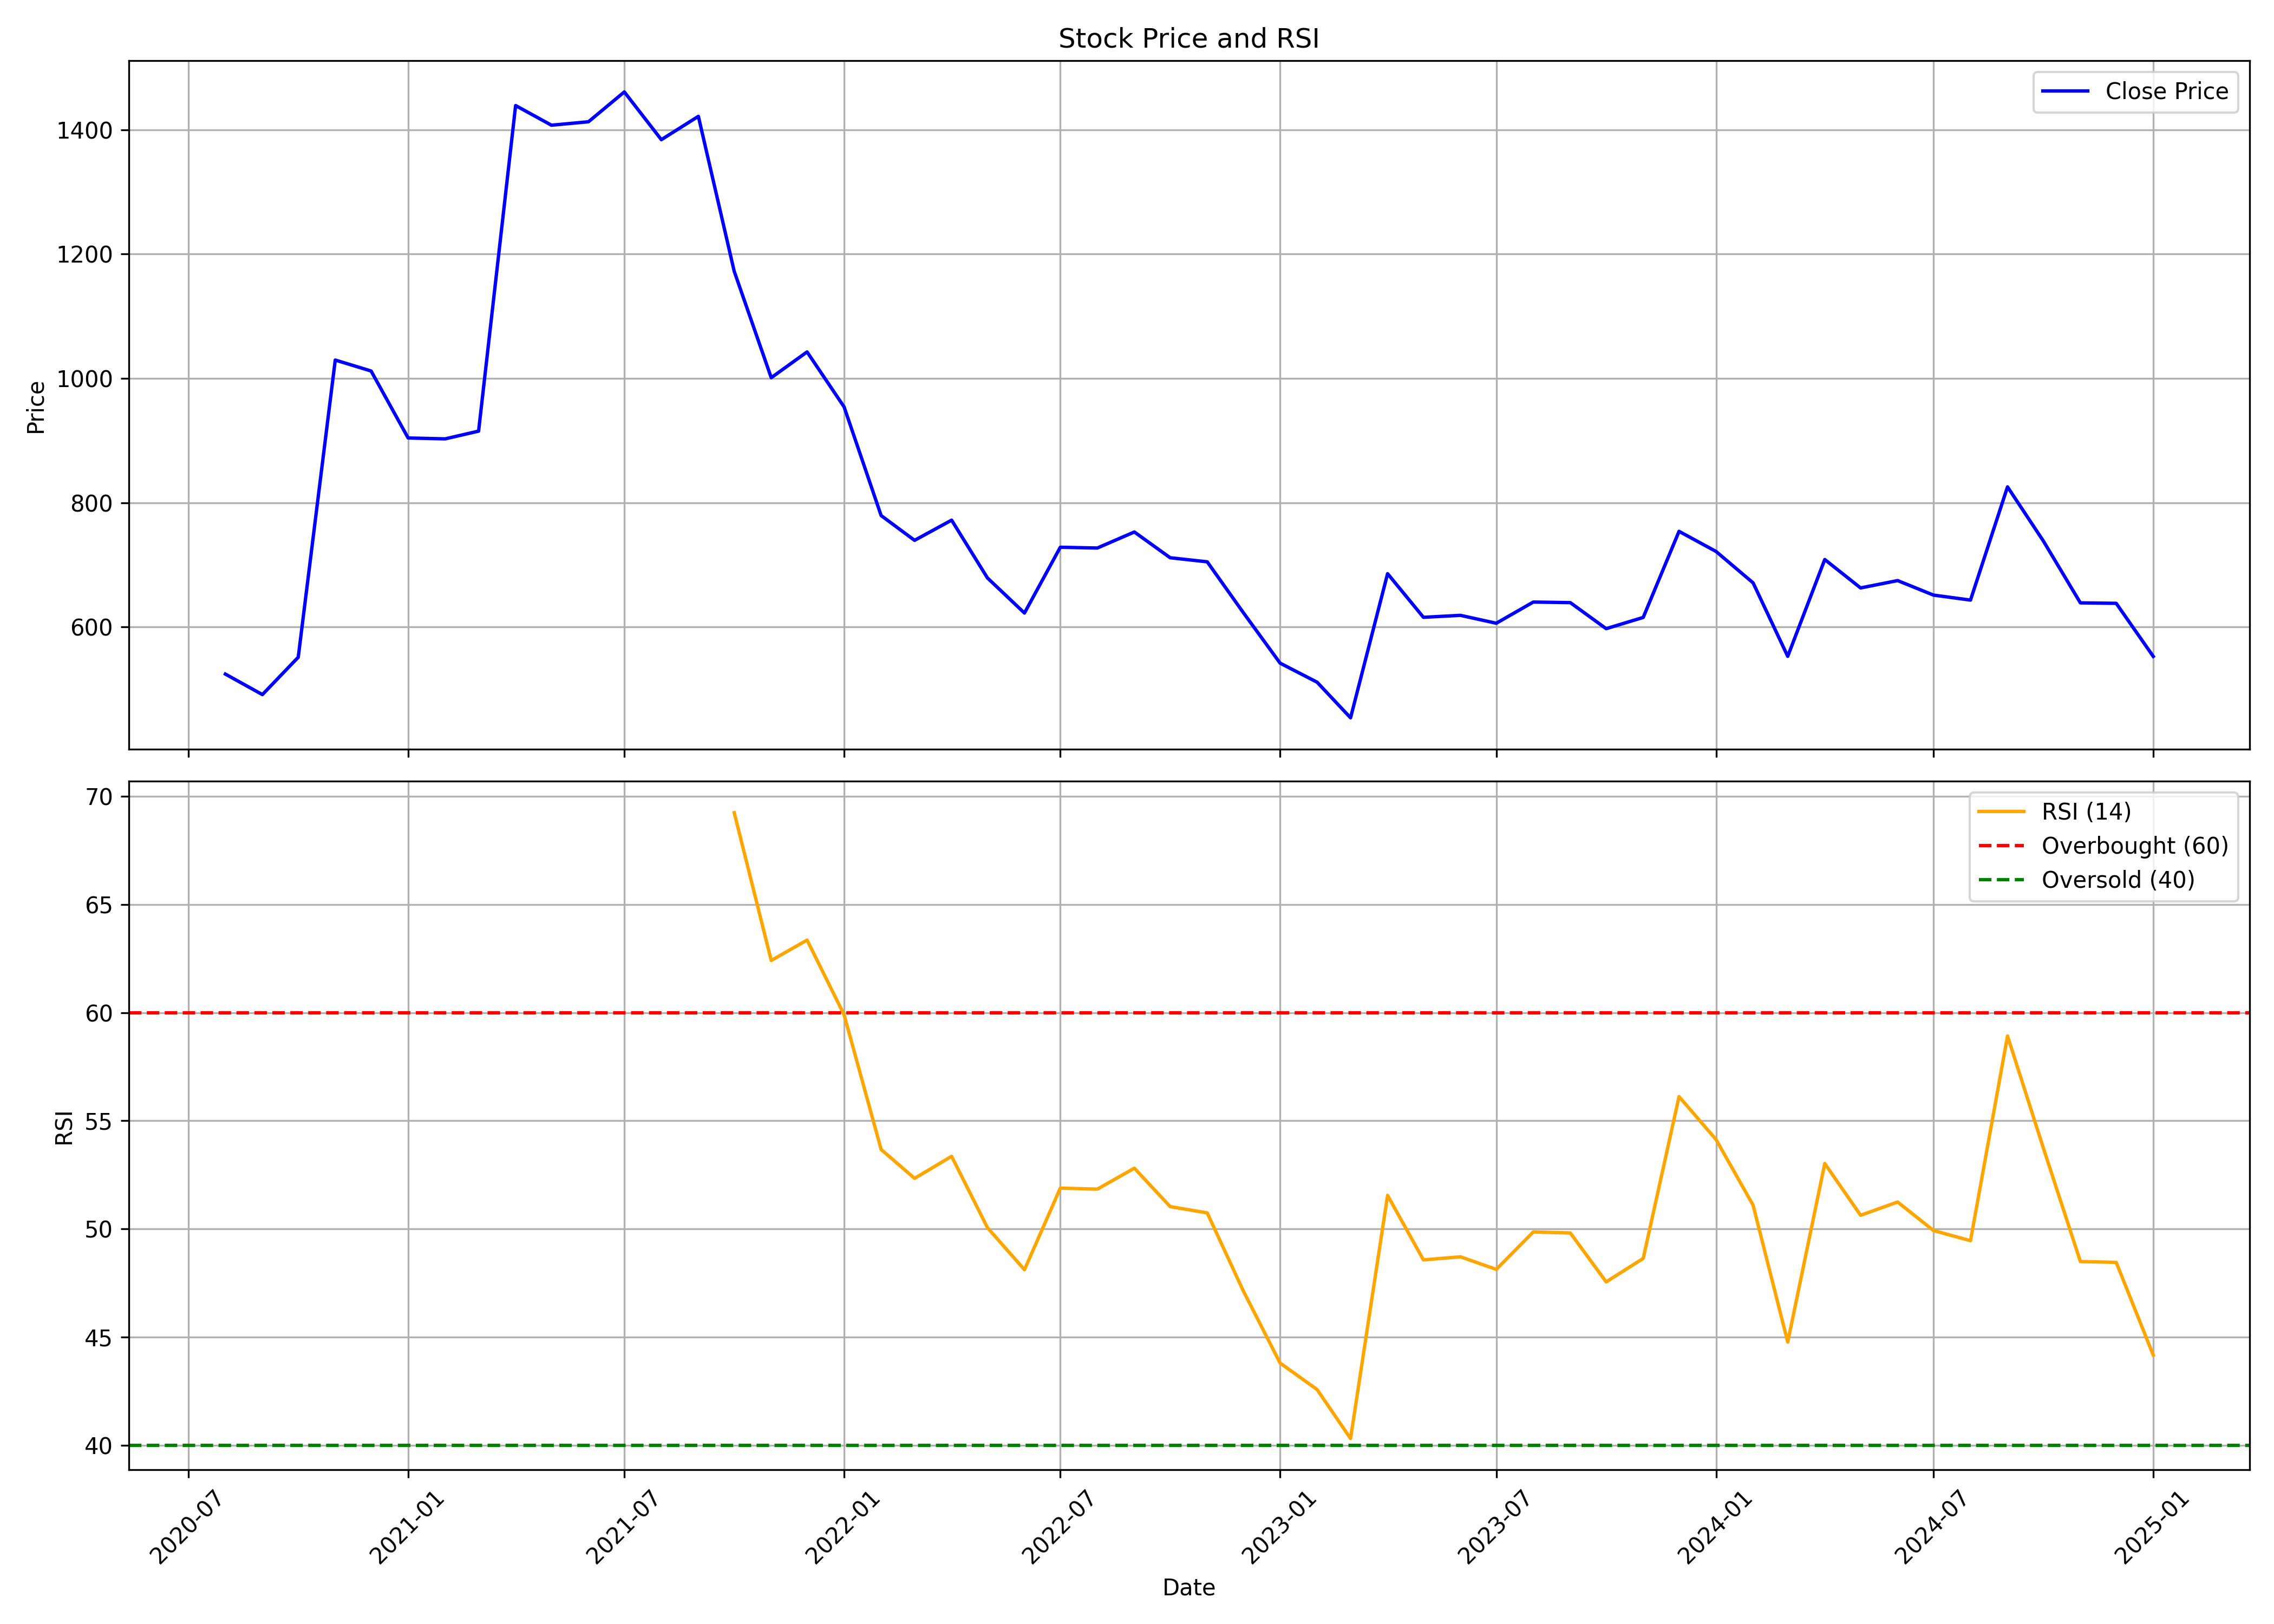

Source data for this figure (header and first rows):
, Unnamed: 0.1, Unnamed: 0, date, symbol, open, high, low, close, volume, rsi
0, 0, 0, 2020-08-01, AARTISURF, 229.7, 579.8, 218.3, 524.1, 2088312, 
1, 1, 1, 2020-09-01, AARTISURF, 497.9, 569.7, 447.2, 491.1, 572821, 
2, 2, 2, 2020-10-01, AARTISURF, 511, 596.5, 496.4, 551.2, 416345, 
3, 3, 3, 2020-11-01, AARTISURF, 545.4, 1029, 533.2, 1029, 693047, 
4, 4, 4, 2020-12-01, AARTISURF, 1081, 1189, 923.8, 1012, 1171710, 
5, 5, 5, 2021-01-01, AARTISURF, 1012, 1042, 879.4, 904, 260996, 
6, 6, 6, 2021-02-01, AARTISURF, 904, 1006, 818.6, 902.6, 399090, 
7, 7, 7, 2021-03-01, AARTISURF, 902.6, 1052, 882.5, 915.1, 362217, 
8, 8, 8, 2021-04-01, AARTISURF, 926.7, 1700, 912, 1439, 1085215, 
9, 9, 9, 2021-05-01, AARTISURF, 1418, 1608, 1225, 1407, 1669968, 
10, 10, 10, 2021-06-01, AARTISURF, 1389, 1464, 1253, 1413, 516813, 
11, 11, 11, 2021-07-01, AARTISURF, 1425, 1596, 1347, 1461, 610834, 
12, 12, 12, 2021-08-01, AARTISURF, 1513, 1854, 1268, 1384, 1409241, 
13, 13, 13, 2021-09-01, AARTISURF, 1387, 1678, 1365, 1422, 738523, 
14, 14, 14, 2021-10-01, AARTISURF, 1442, 1501, 1152, 1172, 538098, 69.25
15, 15, 15, 2021-11-01, AARTISURF, 1120, 1344, 987.1, 1001, 472181, 62.41
16, 16, 16, 2021-12-01, AARTISURF, 1014, 1125, 945.3, 1043, 673302, 63.36
17, 17, 17, 2022-01-01, AARTISURF, 1061, 1094, 934.7, 954, 367023, 59.9
18, 18, 18, 2022-02-01, AARTISURF, 983.6, 1004, 738.5, 779.2, 601516, 53.67
19, 19, 19, 2022-03-01, AARTISURF, 779.2, 906.4, 733.6, 739.3, 764591, 52.34
20, 20, 20, 2022-04-01, AARTISURF, 753.2, 966, 741.5, 771.8, 474959, 53.36
21, 21, 21, 2022-05-01, AARTISURF, 771, 787.8, 646, 678.8, 200807, 50.06
22, 22, 22, 2022-06-01, AARTISURF, 686.3, 713.9, 594.1, 622.3, 160929, 48.11
23, 23, 23, 2022-07-01, AARTISURF, 617.8, 772, 610.5, 728.2, 208006, 51.89
24, 24, 24, 2022-08-01, AARTISURF, 733.6, 830.8, 704.1, 727, 218176, 51.84
25, 25, 25, 2022-09-01, AARTISURF, 734.1, 934.3, 733.6, 752.8, 900783, 52.81
26, 26, 26, 2022-10-01, AARTISURF, 751.3, 886.2, 710, 711.3, 127548, 51.03
27, 27, 27, 2022-11-01, AARTISURF, 717.1, 823.3, 685.6, 704.7, 339922, 50.74
28, 28, 28, 2022-12-01, AARTISURF, 705, 715.8, 587, 623.6, 174709, 47.16
29, 29, 29, 2023-01-01, AARTISURF, 628.2, 684.3, 532, 541.7, 314929, 43.8
30, 30, 30, 2023-02-01, AARTISURF, 541.8, 605, 499.1, 511.0, 652435, 42.57
31, 31, 31, 2023-03-01, AARTISURF, 515.0, 549.8, 418, 453.7, 376169, 40.3
32, 32, 32, 2023-04-01, AARTISURF, 460, 719.3, 455, 685.7, 1960804, 51.55
33, 33, 33, 2023-05-01, AARTISURF, 685.7, 689.0, 606.4, 615.5, 268978, 48.57
34, 34, 34, 2023-06-01, AARTISURF, 621, 684, 603.0, 618.6, 273604, 48.71
35, 35, 35, 2023-07-01, AARTISURF, 630.0, 684, 603.0, 605.9, 396803, 48.13
36, 36, 36, 2023-08-01, AARTISURF, 609.0, 663.0, 586.5, 640.0, 363432, 49.86
37, 37, 37, 2023-09-01, AARTISURF, 654.0, 688.0, 613.0, 639, 420290, 49.81
38, 38, 38, 2023-10-01, AARTISURF, 639, 648.7, 566.7, 597.2, 176801, 47.55
39, 39, 39, 2023-11-01, AARTISURF, 626, 658.0, 590, 615.2, 437561, 48.63
40, 40, 40, 2023-12-01, AARTISURF, 618.8, 784.6, 600.0, 753.8, 2694264, 56.12
41, 41, 41, 2024-01-01, AARTISURF, 755.0, 781.0, 685.3, 721.4, 1893867, 54.13
42, 42, 42, 2024-02-01, AARTISURF, 717.2, 745.9, 660.2, 670.9, 956886, 51.1
43, 43, 43, 2024-03-01, AARTISURF, 670.1, 685.4, 548.2, 552.7, 767416, 44.77
44, 44, 44, 2024-04-01, AARTISURF, 560.0, 783.5, 560.0, 708.5, 3160701, 53.02
45, 45, 45, 2024-05-01, AARTISURF, 708.5, 715.0, 650.0, 662.7, 639953, 50.63
46, 46, 46, 2024-06-01, AARTISURF, 670.0, 739.2, 632.6, 674.5, 624919, 51.24
47, 47, 47, 2024-07-01, AARTISURF, 674.3, 775, 626.2, 651.2, 869197, 49.93
48, 48, 48, 2024-08-01, AARTISURF, 656.9, 664.5, 605.0, 643.2, 336826, 49.45
49, 49, 49, 2024-09-01, AARTISURF, 651.0, 918.0, 630.0, 825.3, 3116875, 58.92
50, 50, 50, 2024-10-01, AARTISURF, 817.1, 861.0, 678.0, 738.2, 331647, 53.74
51, 51, 51, 2024-11-01, AARTISURF, 744.0, 768.8, 616.6, 638.7, 147577, 48.49
52, 52, 52, 2024-12-01, AARTISURF, 630.0, 679.7, 621.0, 638, 123181, 48.45
53, 53, 53, 2025-01-01, AARTISURF, 638.2, 668.0, 545, 552.5, 149608, 44.16
